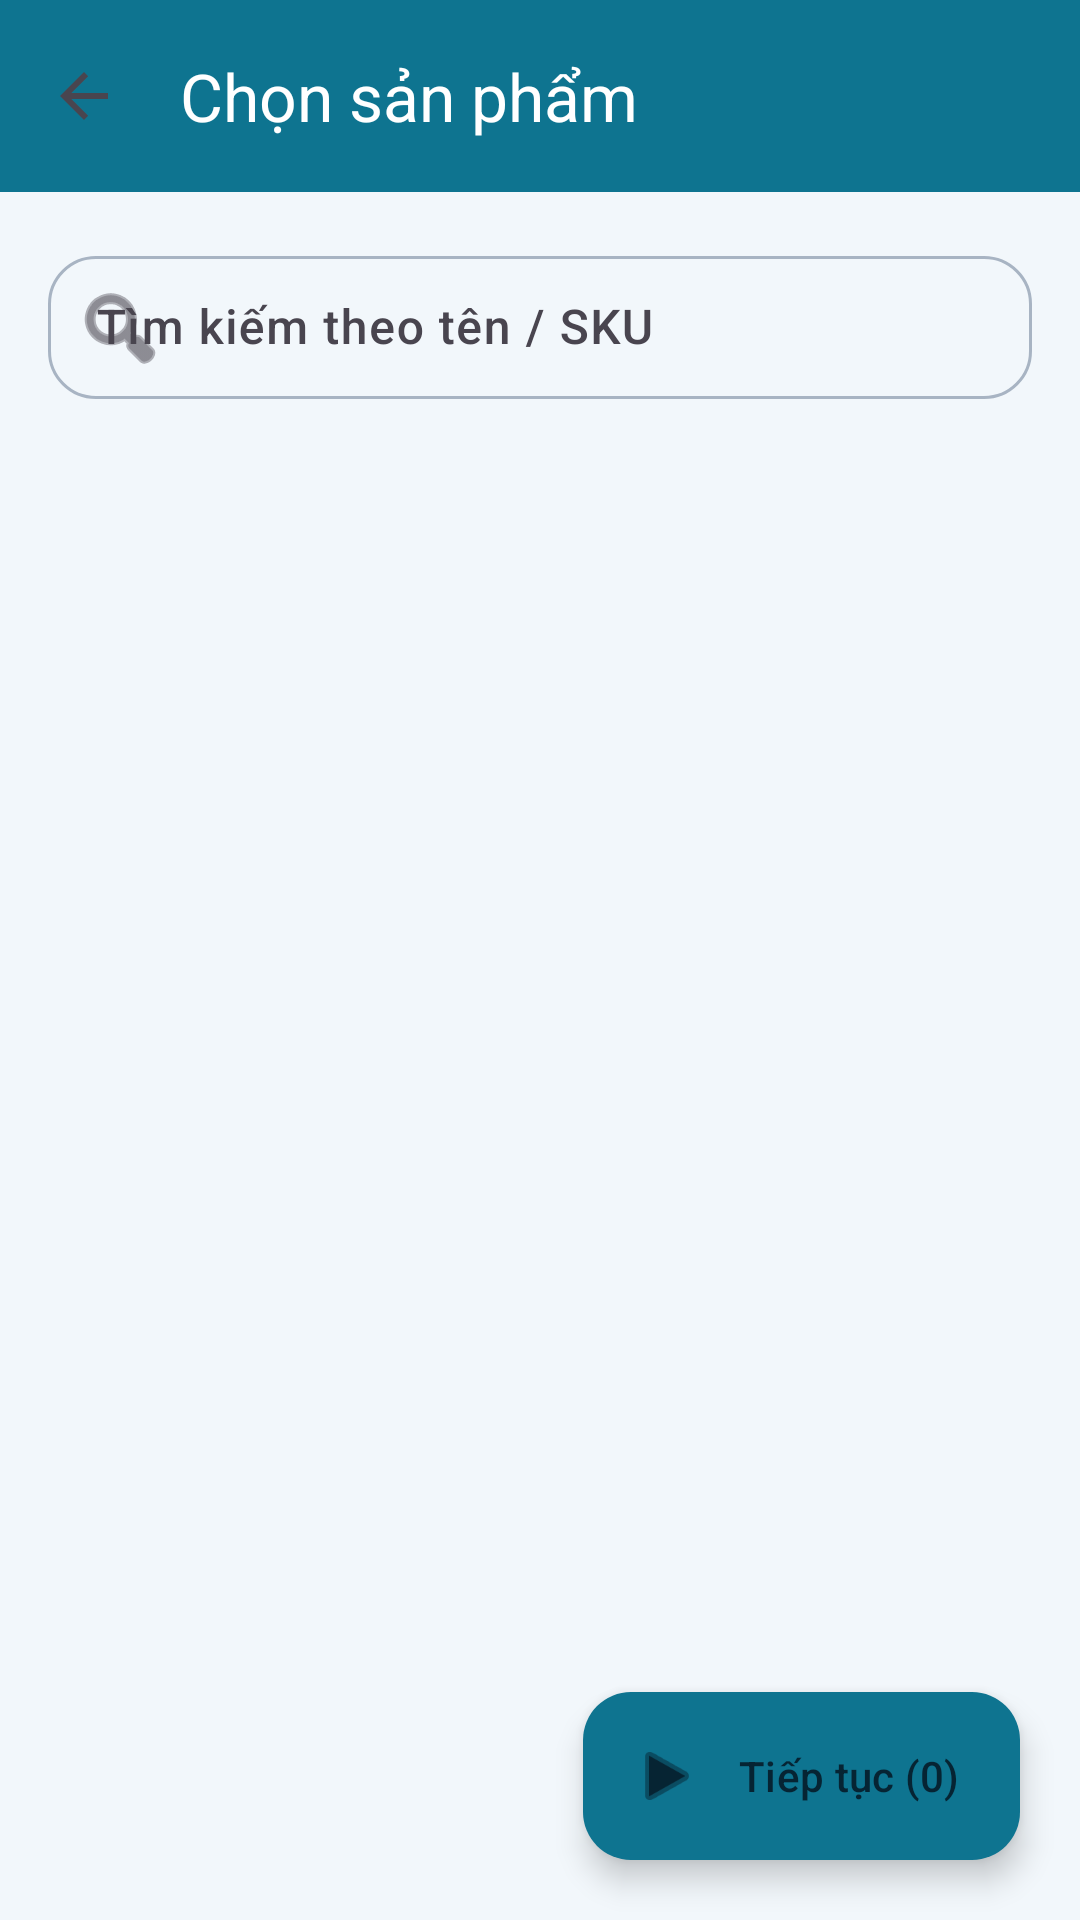

Produce the Android XML layout that renders to this screen, including the resource entries it uses.
<!-- AndroidManifest.xml: application theme Theme.InvSmart -->
<!-- res/layout/fragment_product_list.xml -->
<?xml version="1.0" encoding="utf-8"?>
<androidx.coordinatorlayout.widget.CoordinatorLayout xmlns:android="http://schemas.android.com/apk/res/android"
    xmlns:app="http://schemas.android.com/apk/res-auto"
    xmlns:tools="http://schemas.android.com/tools"
    android:layout_width="match_parent"
    android:layout_height="match_parent"
    android:background="@color/md_theme_light_background"
    tools:context=".ui.view.ProductListFragment">

    <LinearLayout
        android:layout_width="match_parent"
        android:layout_height="match_parent"
        android:orientation="vertical">

        <com.google.android.material.appbar.AppBarLayout
            android:layout_width="match_parent"
            android:layout_height="wrap_content"
            app:elevation="0dp">

            <androidx.appcompat.widget.Toolbar
                android:id="@+id/toolbar"
                android:layout_width="match_parent"
                android:layout_height="?attr/actionBarSize"
                app:title="Chọn sản phẩm"
                app:titleTextColor="@android:color/white"
                app:navigationIcon="?attr/homeAsUpIndicator"
                android:background="?attr/colorPrimary" />
        </com.google.android.material.appbar.AppBarLayout>

        <com.google.android.material.textfield.TextInputLayout
            android:id="@+id/tilSearch"
            android:layout_width="match_parent"
            android:layout_height="wrap_content"
            android:layout_margin="16dp"
            android:hint="Tìm kiếm theo tên / SKU"
            app:boxBackgroundMode="outline"
            app:endIconMode="clear_text"
            app:startIconDrawable="@android:drawable/ic_menu_search">

            <com.google.android.material.textfield.TextInputEditText
                android:id="@+id/edtSearch"
                android:layout_width="match_parent"
                android:layout_height="wrap_content"
                android:inputType="text" />
        </com.google.android.material.textfield.TextInputLayout>

        <ProgressBar
            android:id="@+id/progressBar"
            android:layout_width="wrap_content"
            android:layout_height="wrap_content"
            android:layout_gravity="center"
            android:visibility="gone" />

        <androidx.recyclerview.widget.RecyclerView
            android:id="@+id/rvProducts"
            android:layout_width="match_parent"
            android:layout_height="match_parent"
            android:clipToPadding="false"
            android:paddingBottom="96dp" />

    </LinearLayout>

    <com.google.android.material.floatingactionbutton.ExtendedFloatingActionButton
        android:id="@+id/fabContinue"
        android:layout_width="wrap_content"
        android:layout_height="wrap_content"
        android:layout_gravity="bottom|end"
        android:layout_margin="20dp"
        app:backgroundTint="?attr/colorPrimary"
        app:cornerRadius="18dp"
        app:icon="@android:drawable/ic_media_play"
        android:text="Tiếp tục (0)" />

</androidx.coordinatorlayout.widget.CoordinatorLayout>
<!-- resources referenced by this layout -->
<resources>
  <color name="md_theme_light_background">#F2F7FB</color>
  <style name="Theme.InvSmart" parent="Base.Theme.InvSmart" />
  <style name="Base.Theme.InvSmart" parent="Theme.Material3.DayNight.NoActionBar">
          <item name="colorPrimary">@color/md_theme_light_primary</item>
          <item name="colorOnPrimary">@color/md_theme_light_onPrimary</item>
          <item name="colorPrimaryContainer">@color/md_theme_light_primaryContainer</item>
          <item name="colorOnPrimaryContainer">@color/md_theme_light_onPrimaryContainer</item>
          <item name="colorSecondary">@color/md_theme_light_secondary</item>
          <item name="colorOnSecondary">@color/md_theme_light_onSecondary</item>
          <item name="colorSurface">@color/md_theme_light_surface</item>
          <item name="colorOnSurface">@color/md_theme_light_onSurface</item>
          <item name="colorSurfaceVariant">@color/md_theme_light_surfaceVariant</item>
          <item name="colorOutline">@color/md_theme_light_outline</item>
          <item name="colorOnBackground">@color/md_theme_light_onBackground</item>
          <item name="colorError">@color/md_theme_light_error</item>
          <item name="colorOnError">@color/md_theme_light_onError</item>
          <item name="android:colorBackground">@color/md_theme_light_background</item>
  
          <item name="toolbarStyle">@style/Widget.InvSmart.Toolbar</item>
          <item name="materialButtonStyle">@style/Widget.InvSmart.Button.Primary</item>
          <item name="textInputStyle">@style/Widget.InvSmart.InputLayout</item>
          <item name="materialCardViewStyle">@style/Widget.InvSmart.Card</item>
  
          <item name="android:fontFamily">sans-serif-medium</item>
          <item name="android:statusBarColor">@android:color/transparent</item>
          <item name="android:windowLightStatusBar">true</item>
      </style>
  <color name="md_theme_light_primary">#0E7490</color>
  <color name="md_theme_light_onPrimary">#FFFFFF</color>
  <color name="md_theme_light_primaryContainer">#CCF0FA</color>
  <color name="md_theme_light_onPrimaryContainer">#062433</color>
  <color name="md_theme_light_secondary">#0F766E</color>
  <color name="md_theme_light_onSecondary">#FFFFFF</color>
  <color name="md_theme_light_surface">#FFFFFF</color>
  <color name="md_theme_light_onSurface">#0F172A</color>
  <color name="md_theme_light_surfaceVariant">#E3EDF7</color>
  <color name="md_theme_light_outline">#A8B4C3</color>
  <color name="md_theme_light_onBackground">#111827</color>
  <color name="md_theme_light_error">#D12F2F</color>
  <color name="md_theme_light_onError">#FFFFFF</color>
  <style name="Widget.InvSmart.Toolbar" parent="Widget.Material3.Toolbar">
          <item name="android:background">@color/md_theme_light_primary</item>
          <item name="titleTextColor">@color/md_theme_light_onPrimary</item>
          <item name="subtitleTextColor">@color/md_theme_light_onPrimary</item>
      </style>
  <style name="Widget.InvSmart.Button.Primary" parent="Widget.Material3.Button">
          <item name="cornerRadius">16dp</item>
          <item name="android:textAllCaps">false</item>
          <item name="android:minHeight">52dp</item>
      </style>
  <style name="Widget.InvSmart.InputLayout" parent="Widget.Material3.TextInputLayout.OutlinedBox.Dense">
          <item name="boxCornerRadiusTopStart">16dp</item>
          <item name="boxCornerRadiusTopEnd">16dp</item>
          <item name="boxCornerRadiusBottomStart">16dp</item>
          <item name="boxCornerRadiusBottomEnd">16dp</item>
      </style>
  <style name="Widget.InvSmart.Card" parent="Widget.Material3.CardView.Elevated">
          <item name="cardCornerRadius">18dp</item>
          <item name="cardElevation">3dp</item>
      </style>
</resources>
